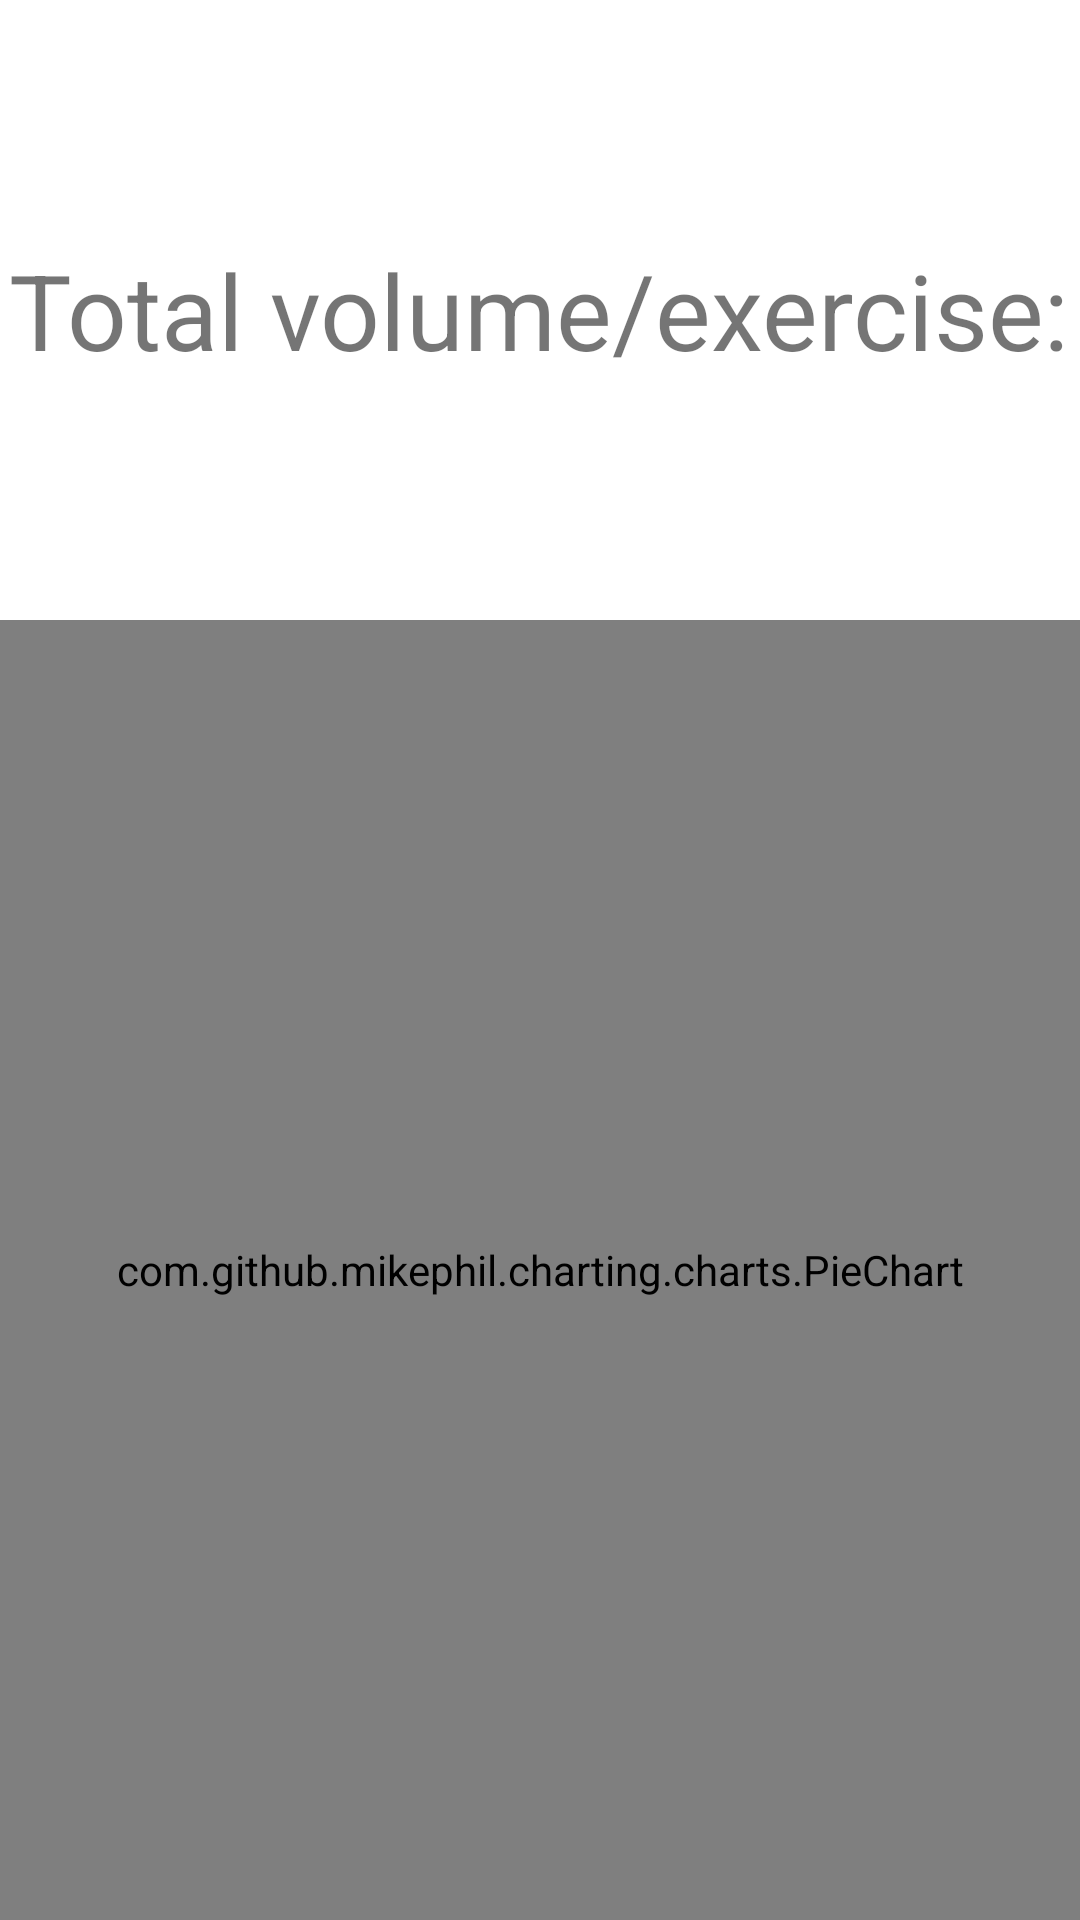

Reconstruct the res/layout file that produces this screen, plus the resources it refers to.
<!-- AndroidManifest.xml: application theme Theme.LiftLog -->
<!-- res/layout/activity_chart.xml -->
<?xml version="1.0" encoding="utf-8"?>
<LinearLayout xmlns:android="http://schemas.android.com/apk/res/android"
    xmlns:tools="http://schemas.android.com/tools"
    android:layout_width="match_parent"
    android:layout_height="match_parent"
    android:orientation="vertical"
    android:gravity="center"
    android:layout_gravity="center_horizontal"
    tools:context="hu.bme.aut.android.liftlog.activities.ChartActivity">


    <TextView
        android:layout_width="wrap_content"
        android:layout_height="wrap_content"
        android:textAlignment="center"
        android:text="@string/total_volume_exercise"
        android:textSize="35sp"
        android:layout_marginVertical="80dp"/>


    <com.github.mikephil.charting.charts.PieChart
        android:id="@+id/chartLift"
        android:layout_width="match_parent"
        android:layout_height="match_parent"

        />



</LinearLayout>
<!-- resources referenced by this layout -->
<resources>
  <string name="total_volume_exercise">Total volume/exercise:</string>
  <style name="Theme.LiftLog" parent="Theme.MaterialComponents.Light.DarkActionBar">
          <item name="windowActionBar">false</item>
          <item name="windowNoTitle">true</item>
  
          
          <item name="colorPrimary">#FF5722</item>
          <item name="colorPrimaryVariant">#FF5722</item>
          <item name="colorOnPrimary">#FFFFFF</item>
  
          
          <item name="colorSecondary">#FF5722</item>
          <item name="colorSecondaryVariant">#F44336</item>
          <item name="colorOnSecondary">#FFFFFF</item>
          
          <item name="android:statusBarColor" tools:targetApi="l">?attr/colorPrimaryVariant</item>
          
          
  
  
      </style>
</resources>
